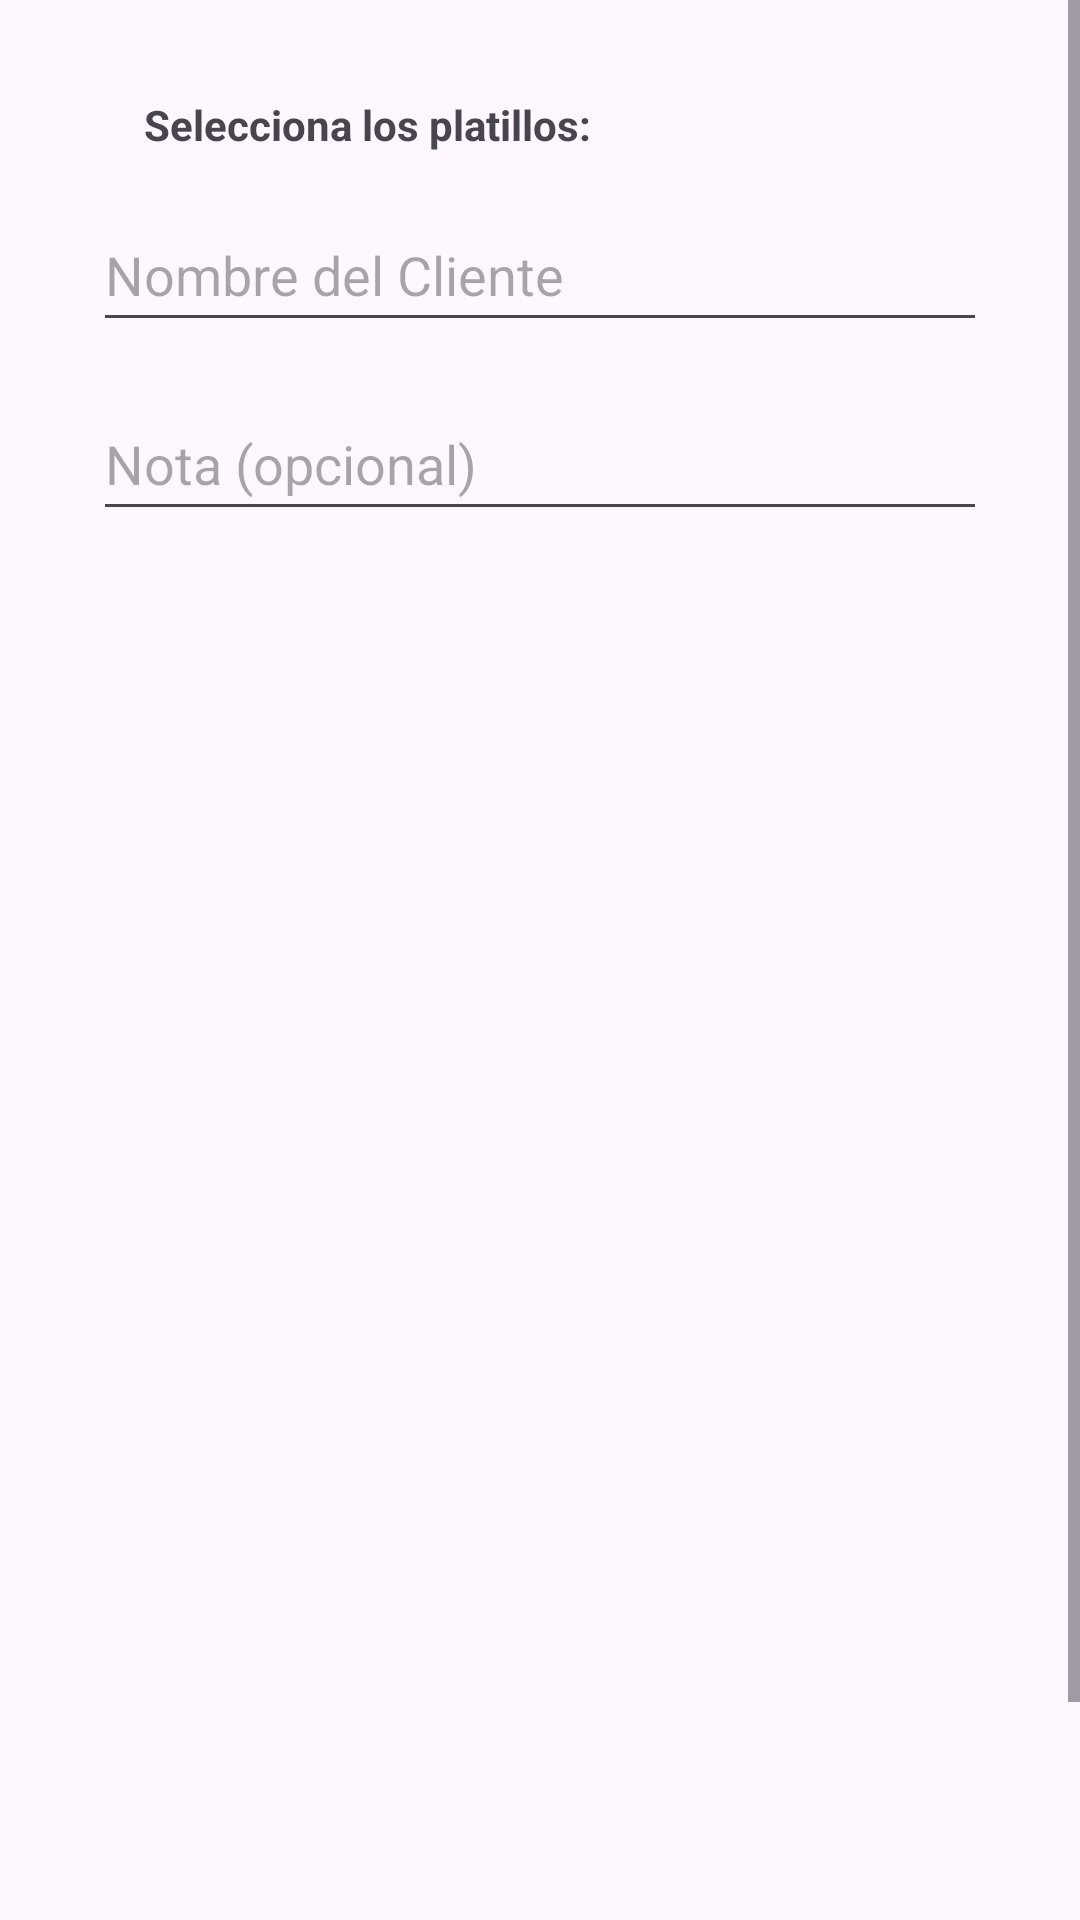

The Android layout XML behind this screen, and the referenced resources:
<!-- AndroidManifest.xml: application theme Theme.SistemaDeComandas -->
<!-- res/layout/activity_crear_comanda.xml -->
<ScrollView xmlns:android="http://schemas.android.com/apk/res/android"
    xmlns:app="http://schemas.android.com/apk/res-auto"
    xmlns:tools="http://schemas.android.com/tools"
    android:fillViewport="true"
    android:layout_width="match_parent"
    android:layout_height="match_parent">

    <androidx.constraintlayout.widget.ConstraintLayout
        android:padding="16dp"
        android:orientation="vertical"
        android:layout_width="match_parent"
        android:layout_height="wrap_content">

        <EditText
            android:id="@+id/etNombreCliente"
            android:layout_width="match_parent"
            android:layout_height="48dp"
            android:layout_margin="15dp"
            android:hint="Nombre del Cliente"
            app:layout_constraintStart_toStartOf="parent"
            app:layout_constraintTop_toBottomOf="@+id/textView3" />

        <EditText
            android:id="@+id/etNota"
            android:layout_width="match_parent"
            android:layout_height="48dp"
            android:layout_margin="15dp"
            android:hint="Nota (opcional)"
            app:layout_constraintStart_toStartOf="parent"
            app:layout_constraintTop_toBottomOf="@+id/etNombreCliente" />

        <TextView
            android:id="@+id/textView3"
            android:layout_width="wrap_content"
            android:layout_height="wrap_content"
            android:layout_marginStart="32dp"
            android:layout_marginTop="16dp"
            android:text="Selecciona los platillos:"
            android:textStyle="bold"
            app:layout_constraintStart_toStartOf="parent"
            app:layout_constraintTop_toTopOf="parent" />

        <androidx.recyclerview.widget.RecyclerView
            android:id="@+id/recyclerPlatillos"
            android:layout_width="match_parent"
            android:layout_height="430dp"

            android:layout_marginTop="36dp"
            app:layout_constraintStart_toStartOf="parent"
            app:layout_constraintTop_toBottomOf="@+id/etNota" />

        <Button
            android:id="@+id/btnCrearComanda"
            android:layout_width="match_parent"
            android:layout_height="wrap_content"
            android:layout_margin="15dp"
            android:layout_marginStart="16dp"
            android:layout_marginTop="72dp"
            android:text="Crear Comanda"
            app:layout_constraintStart_toStartOf="parent"
            app:layout_constraintTop_toBottomOf="@+id/recyclerPlatillos" />
    </androidx.constraintlayout.widget.ConstraintLayout>
</ScrollView>
<!-- resources referenced by this layout -->
<resources>
  <style name="Theme.SistemaDeComandas" parent="Base.Theme.SistemaDeComandas" />
  <style name="Base.Theme.SistemaDeComandas" parent="Theme.Material3.DayNight.NoActionBar">
          
          
      </style>
</resources>
